Run: headless pygame with SDL's dummy video driver; simulated clock (each Clock.tick advances the game by its frame time, no real sleeping); random seed 0; keys injected as events and as key.get_pressed() state; no mouse input.
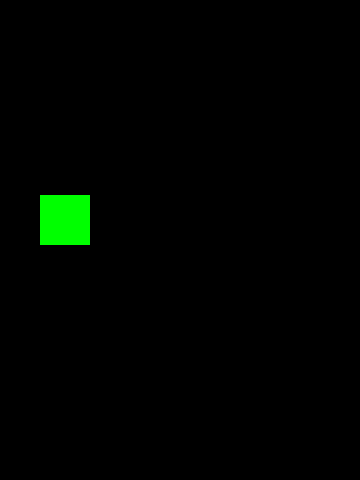
Frame 1 of 4 · flips 1–60 · no input
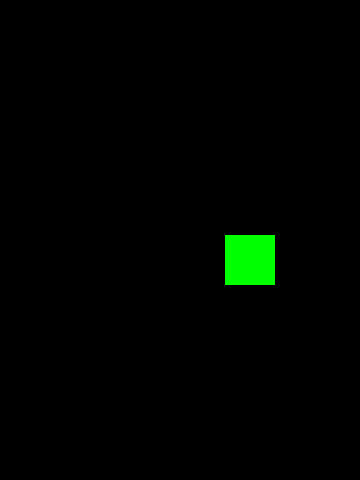
Frame 2 of 4 · flips 61–180 · tapped SPACE, RETURN · held RIGHT (→), D
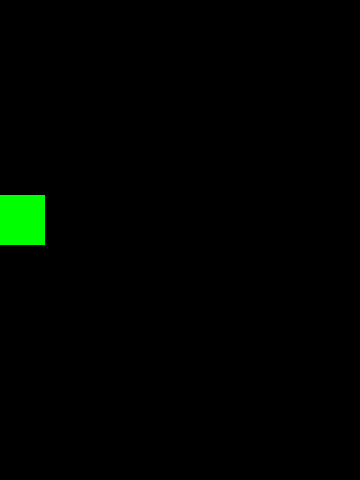
Frame 3 of 4 · flips 181–300 · held DOWN (↓), S
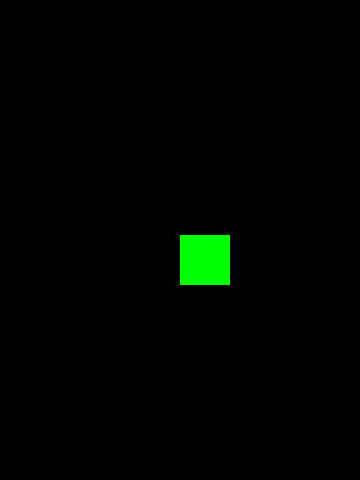
Frame 4 of 4 · flips 301–420 · held LEFT (←), A, UP (↑), W

The pygame program that drew these frames:

#Basic pygame template
###########import scetion###############
import pygame 
import random


########################################


########### variables ##################
HEIGHT=480
WIDTH=360
FPS=30

#Colors
white=(255,255,255)
black=(0,0,0)
red=(255,0,0)
green=(0,255,0)
blue=(0,0,255)
class Player(pygame.sprite.Sprite):
	def __init__(self):
		pygame.sprite.Sprite.__init__(self)
		self.image=pygame.Surface((50,50))
		self.image.fill(green)
		self.rect=self.image.get_rect()
		self.rect.center=(WIDTH/2,HEIGHT/2)
		self.yspeed=5
	def update(self):
		self.rect.x+=5
		self.rect.y+=self.yspeed
		if self.rect.bottom > HEIGHT-200:
			self.yspeed=-5
		if self.rect.top < 200:
			self.yspeed=5
		if self.rect.left > WIDTH:
			self.rect.right=0
#######################################


################initialise game########
pygame.init()
pygame.mixer.init()

screen=pygame.display.set_mode((WIDTH,HEIGHT))
pygame.display.set_caption("my first pygame")
clock=pygame.time.Clock()
group=pygame.sprite.Group()
player=Player()
group.add(player)

#######################################


##############Game loop################
inplay=True
while inplay:
	#keep loop run at the right speed
	clock.tick(FPS)
	for event in pygame.event.get():
		if event.type==pygame.QUIT:
			inplay=False
	group.update()
	screen.fill(black)
	group.draw(screen)
	pygame.display.flip()

pygame.quit()
	

#########################################
